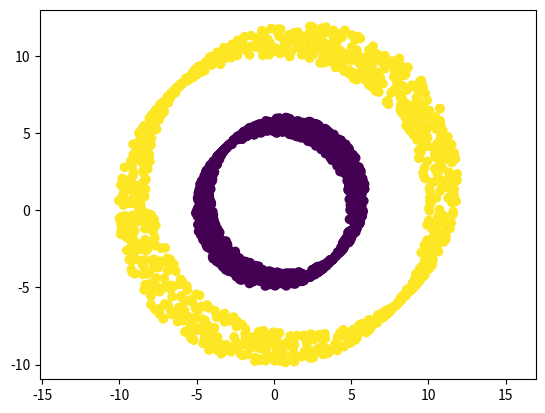

Source code (Python):
""" Generate donut dataset"""
import numpy as np
import matplotlib.pyplot as plt
import pandas as pd

def sum_x1x2(df):
    return df["x2^2"]+df["x1^2"]
def main():
    df=pd.DataFrame(columns=["x1","x2","y"])
    x=np.linspace(-20,20,2000)
    noise=np.random.random(2000)
    df["x1"]=5*np.sin(x)+noise
    df["x2"]=5*np.cos(x)+noise
    df["y"]=np.ones(2000)
    df.iloc[1000:]=2*df.iloc[1000:]
    df["x1^2"]=df["x1"]**2
    df["x2^2"]=df["x2"]**2
    df["sum"]=df.apply(sum_x1x2,axis=1)
    df["x1"] = df["x1"] + np.random.normal(0, 0.1)
    plt.scatter(df["x1"],df["x2"],c=df["y"])
    plt.axis('equal')
    plt.show()
    df.to_csv("Pandas_csv",index=False,header=False)
if __name__=="__main__":
    main()
